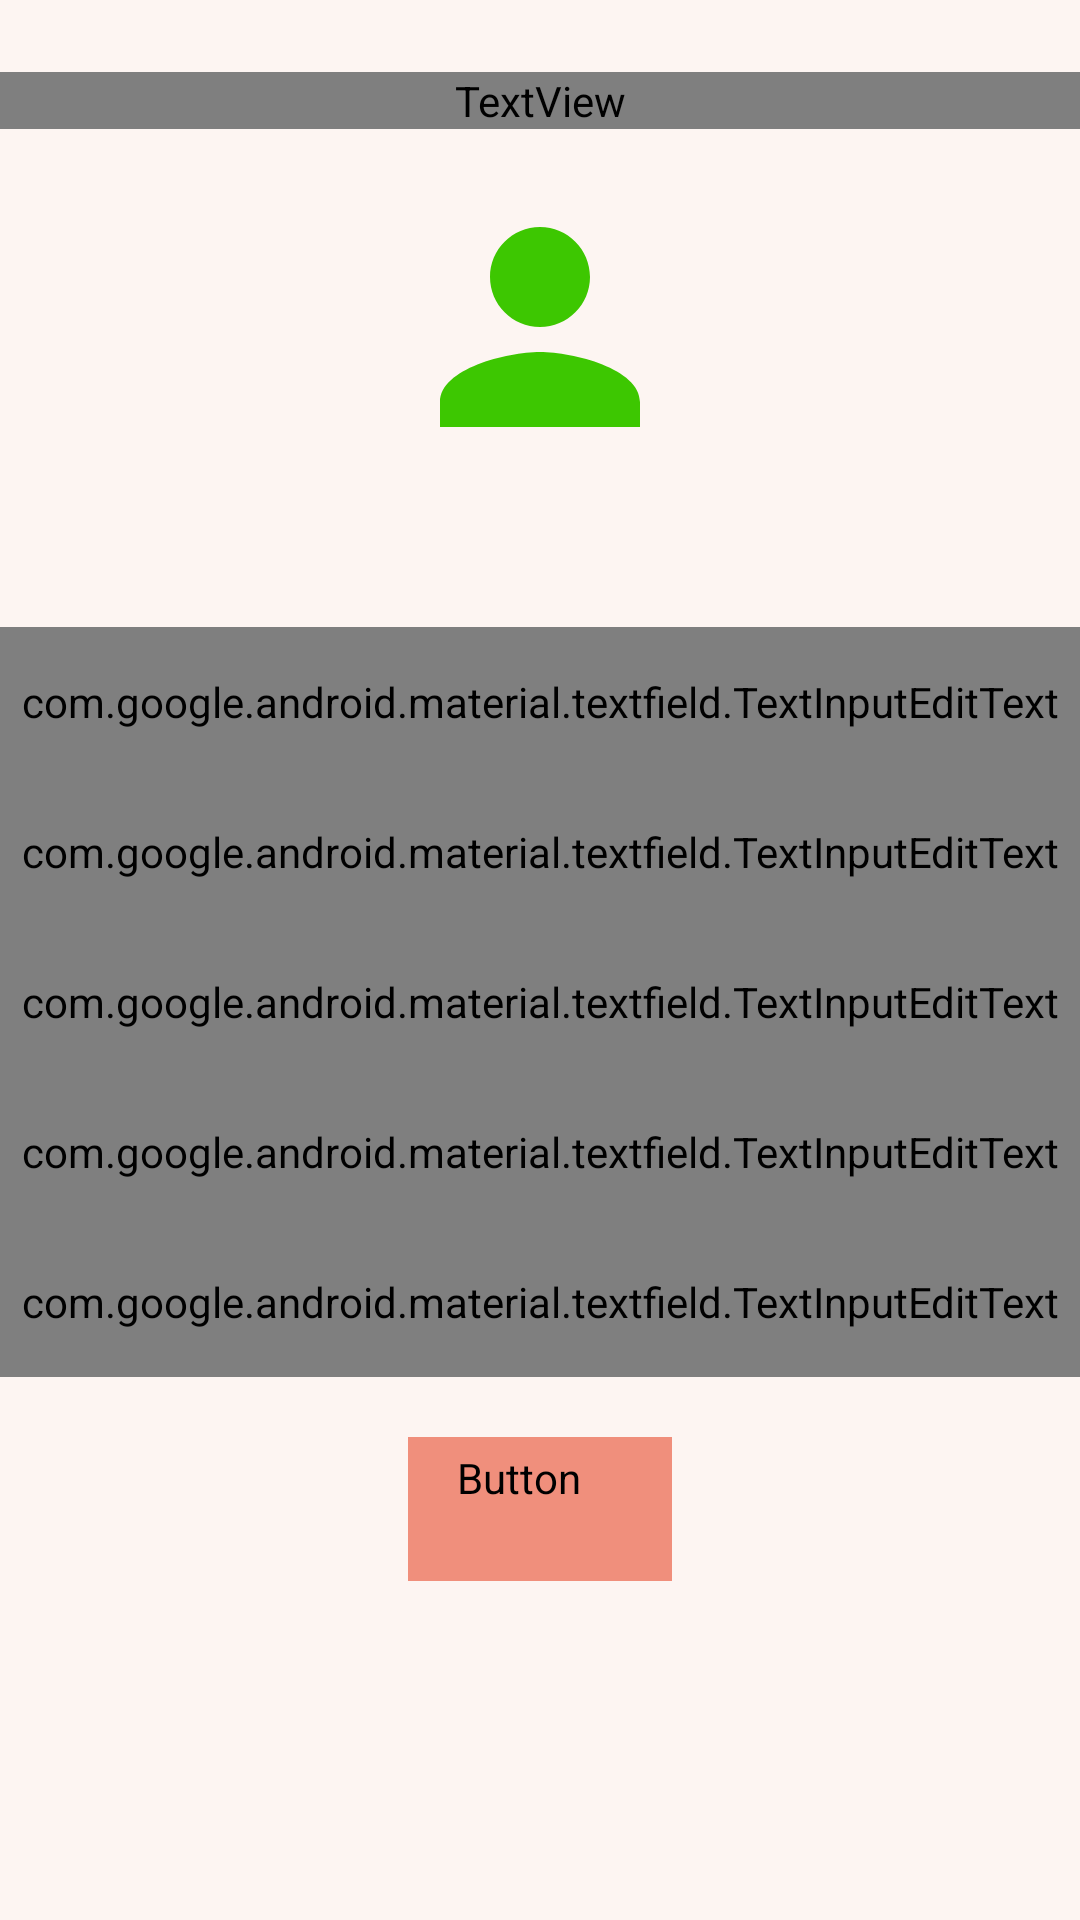

Here is an Android app screen rendered from its layout file. Give the layout XML and the strings, colors and styles it references.
<!-- AndroidManifest.xml: application theme Theme.Ft_hangout -->
<!-- res/layout/activity_modify_contact.xml -->
<?xml version="1.0" encoding="utf-8"?>
<LinearLayout xmlns:android="http://schemas.android.com/apk/res/android"
    xmlns:app="http://schemas.android.com/apk/res-auto"
    xmlns:tools="http://schemas.android.com/tools"
    android:layout_width="match_parent"
    android:layout_height="match_parent"
    android:orientation="vertical"
    android:background="@color/background"
    tools:context=".ModifyContact">


    <TextView
        android:layout_width="match_parent"
        android:layout_height="wrap_content"
        style="@style/Title"
        android:text="MODIFY"
        android:textAlignment="center"
        android:layout_marginTop="24dp"
       ></TextView>


    <com.google.android.material.imageview.ShapeableImageView
        android:id="@+id/iv_picture_mod"
        android:layout_width="100dp"
        android:layout_height="100dp"
        android:layout_gravity="center_horizontal"
        android:layout_marginTop="16dp"
        android:src="@drawable/person"
        app:shapeAppearanceOverlay="@style/roundedImage"
        />

    <com.google.android.material.textfield.TextInputLayout
        android:id="@+id/til_first_name"
        style="?attr/textInputFilledStyle"
        android:textColorHint="@color/text"
        android:layout_width="match_parent"
        android:layout_height="wrap_content"
        android:background="@color/background"
        android:hint="@string/First_Name"
        android:layout_marginTop="50dp"
        >

        <com.google.android.material.textfield.TextInputEditText
            android:id="@+id/ed_first_name_modify"
            style="@style/Text"
            android:layout_width="match_parent"
            android:layout_height="50dp"
            android:background="@color/background"
            android:textColor="@color/button"
            />
    </com.google.android.material.textfield.TextInputLayout>

    <com.google.android.material.textfield.TextInputLayout
        android:id="@+id/til_name"
        style="?attr/textInputFilledStyle"
        android:textColorHint="@color/text"
        android:layout_width="match_parent"
        android:layout_height="wrap_content"
        android:background="@color/background"
        android:hint="@string/Name">

        <com.google.android.material.textfield.TextInputEditText
            android:id="@+id/ed_name_modify"
            style="@style/Text"
            android:layout_width="match_parent"
            android:layout_height="50dp"
            android:background="@color/background"
            android:textColor="@color/button"
            />
    </com.google.android.material.textfield.TextInputLayout>

    <com.google.android.material.textfield.TextInputLayout
        android:id="@+id/til_phone_layout"
        style="?attr/textInputFilledStyle"
        android:textColorHint="@color/text"
        android:layout_width="match_parent"
        android:layout_height="wrap_content"
        android:background="@color/background"
        android:hint="@string/Phone">

        <com.google.android.material.textfield.TextInputEditText
            android:id="@+id/ed_phone_modify"
            style="@style/Text"
            android:layout_width="match_parent"
            android:layout_height="50dp"
            android:background="@color/background"
            android:textColor="@color/button"
            />
    </com.google.android.material.textfield.TextInputLayout>

    <com.google.android.material.textfield.TextInputLayout
        android:id="@+id/til_address"
        style="?attr/textInputFilledStyle"
        android:textColorHint="@color/text"
        android:layout_width="match_parent"
        android:layout_height="wrap_content"
        android:background="@color/background"
        android:hint="@string/Address">

        <com.google.android.material.textfield.TextInputEditText
            android:id="@+id/ed_address_modify"
            style="@style/Text"
            android:layout_width="match_parent"
            android:layout_height="50dp"
            android:background="@color/background"
            android:textColor="@color/button"
            />
    </com.google.android.material.textfield.TextInputLayout>

    <com.google.android.material.textfield.TextInputLayout
        android:id="@+id/til_other_info"
        style="?attr/textInputFilledStyle"
        android:layout_width="match_parent"
        android:layout_height="wrap_content"
        android:background="@color/background"
        android:hint="@string/Other_Information"
        android:orientation="vertical"
        android:textColorHint="@color/text">

        <com.google.android.material.textfield.TextInputEditText
            android:id="@+id/ed_other_information_modify"
            style="@style/Text"
            android:layout_width="match_parent"
            android:layout_height="50dp"
            android:background="@color/background"
            android:textColor="@color/button" />
    </com.google.android.material.textfield.TextInputLayout>

    <Button
        android:id="@+id/btn_ok_modify"
        style="@style/Widget.MaterialComponents.Button.OutlinedButton"
        android:layout_width="wrap_content"
        android:layout_height="wrap_content"
        android:layout_gravity="center_horizontal"
        android:layout_marginTop="20dp"
        android:backgroundTint="@color/button"
        android:fontFamily="@font/the_font"
        android:text="@string/ok"
        app:rippleColor="@color/background" />

</LinearLayout>
<!-- resources referenced by this layout -->
<resources>
  <color name="background">#FDF5F2</color>
  <color name="button">#F08F7C</color>
  <color name="text">#5E2929</color>
  <!-- drawable person (drawable) -->
  <vector android:height="24dp" android:tint="#3DC701"
      android:viewportHeight="24" android:viewportWidth="24"
      android:width="24dp" xmlns:android="http://schemas.android.com/apk/res/android">
      <path android:fillColor="@android:color/white" android:pathData="M12,12c2.21,0 4,-1.79 4,-4s-1.79,-4 -4,-4 -4,1.79 -4,4 1.79,4 4,4zM12,14c-2.67,0 -8,1.34 -8,4v2h16v-2c0,-2.66 -5.33,-4 -8,-4z"/>
  </vector>
  <string name="Address">Address</string>
  <string name="First_Name">First Name</string>
  <string name="Name">Name</string>
  <string name="Other_Information">Other Informations</string>
  <string name="Phone">Phone</string>
  <string name="ok">ok</string>
  <style name="Text" parent="TextAppearance.AppCompat">
      <item name="android:textColor">@color/text</item>
      <item name="android:textSize">15sp</item>
      <item name="android:fontFamily">@font/the_font</item>
  </style>
  <style name="Title" parent="TextAppearance.AppCompat">
          <item name="android:textColor">@color/text</item>
          <item name="android:textStyle">bold</item>
          <item name="android:textSize">16sp</item>
          <item name="android:fontFamily">@font/the_font</item>
      </style>
  <style name="roundedImage">
          <item name="cornerFamily">rounded</item>
          <item name="cornerSize">50%</item>
      </style>
  <style name="Theme.Ft_hangout" parent="Theme.MaterialComponents.Light">
          
          <item name="colorPrimary">#FAEEEA</item>
          <item name="colorPrimaryVariant">#3700B3</item>
          <item name="colorOnPrimary">#FFFFFF</item>
          
          <item name="colorSecondary">@color/teal_200</item>
          <item name="colorSecondaryVariant">@color/teal_700</item>
          <item name="colorOnSecondary">#E70808</item>
          
          <item name="android:statusBarColor">@color/black</item>
          
      </style>
  <color name="teal_200">#FF03DAC5</color>
  <color name="teal_700">#FF018786</color>
  <color name="black">#FF000000</color>
</resources>
